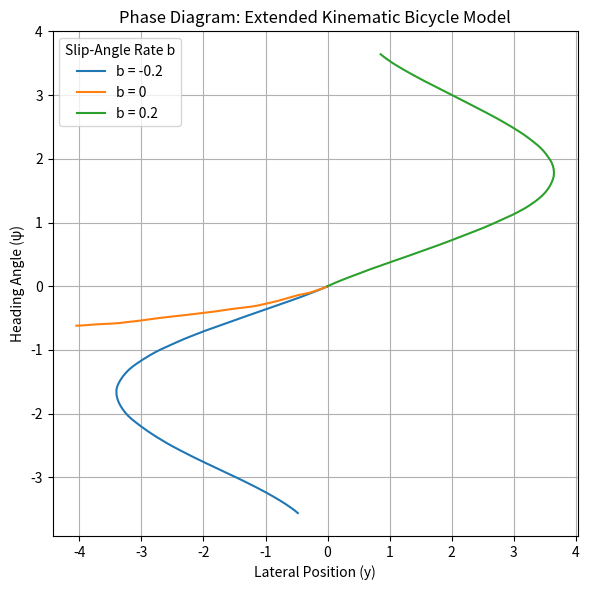

This chart was generated by the following Python code:
import numpy as np
import matplotlib.pyplot as plt

v0 = 1.0        # initial constant speed
lr = 2.0        
dt = 0.05       # time step (s)
T = 10          # total simulation time (s)
n_steps = int(T / dt)
a = 0.0
b_values = [-0.2, 0, 0.2]

plt.figure(figsize=(6,6))

for b in b_values:
    # initial state: x=0, y=0, psi=0, v=v0, beta=0
    x = 0.0
    y = 0.0
    psi = 0.0
    v = v0
    beta = 0.0
    
    traj = []
    for _ in range(n_steps):
        
        noise_std = 0.4 #desviacion
        b_chaotic = b + np.random.normal(0, noise_std)
        #b_chaotic = b  
        # Model equations with chaos in dbeta
        dx = v * np.cos(psi + beta) * dt
        dy = v * np.sin(psi + beta) * dt
        dpsi = (v / lr) * np.sin(beta) * dt
        dv = a * dt
        dbeta = b_chaotic * dt
        
        # Update state
        x += dx
        y += dy
        psi += dpsi
        v += dv
        beta += dbeta
        
        traj.append((y, psi))
    
    traj = np.array(traj)
    plt.plot(traj[:,0], traj[:,1], label=f"b = {b}")

plt.xlabel('Lateral Position (y)')
plt.ylabel('Heading Angle (ψ)')
plt.title('Phase Diagram: Extended Kinematic Bicycle Model')
plt.legend(title='Slip-Angle Rate b')
plt.grid(True)
plt.tight_layout()
plt.show()
